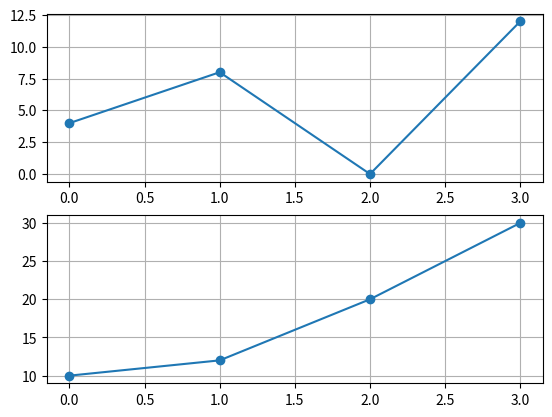

Recreate this plot in Python.
import numpy as np
import matplotlib.pyplot as plt
 #plot 1
x=np.array([0,1,2,3])
y=np.array([4,8,0,12])
plt.subplot(2,1,1)
plt.plot(x,y,'o-')
plt.grid(True)

 #plot 2
x=np.array([0,1,2,3])
y=np.array([10,12,20,30])
plt.subplot(2,1,2)
plt.plot(x,y,'o-')
plt.grid(True)

plt.show() 